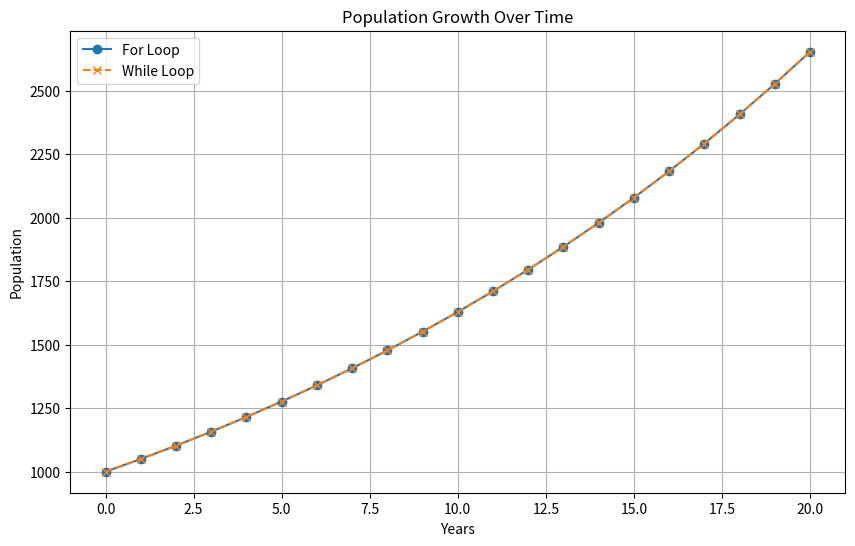

Reproduce this figure in Python.
import matplotlib.pyplot as plt

# Initial Parameters
P0 = 1000       # Initial population
r = 0.05        # Growth rate (5%)
years = 20      # Time duration

# Using FOR loop
population_for = []
P = P0
for t in range(years + 1):
    population_for.append(P)
    P = P * (1 + r)

# Using WHILE loop
population_while = []
P = P0
t = 0
while t <= years:
    population_while.append(P)
    P = P * (1 + r)
    t += 1

# Plotting
plt.figure(figsize=(10, 6))
plt.plot(range(years + 1), population_for, label='For Loop', marker='o')
plt.plot(range(years + 1), population_while, label='While Loop', marker='x', linestyle='--')
plt.title('Population Growth Over Time')
plt.xlabel('Years')
plt.ylabel('Population')
plt.legend()
plt.grid(True)
plt.show()
